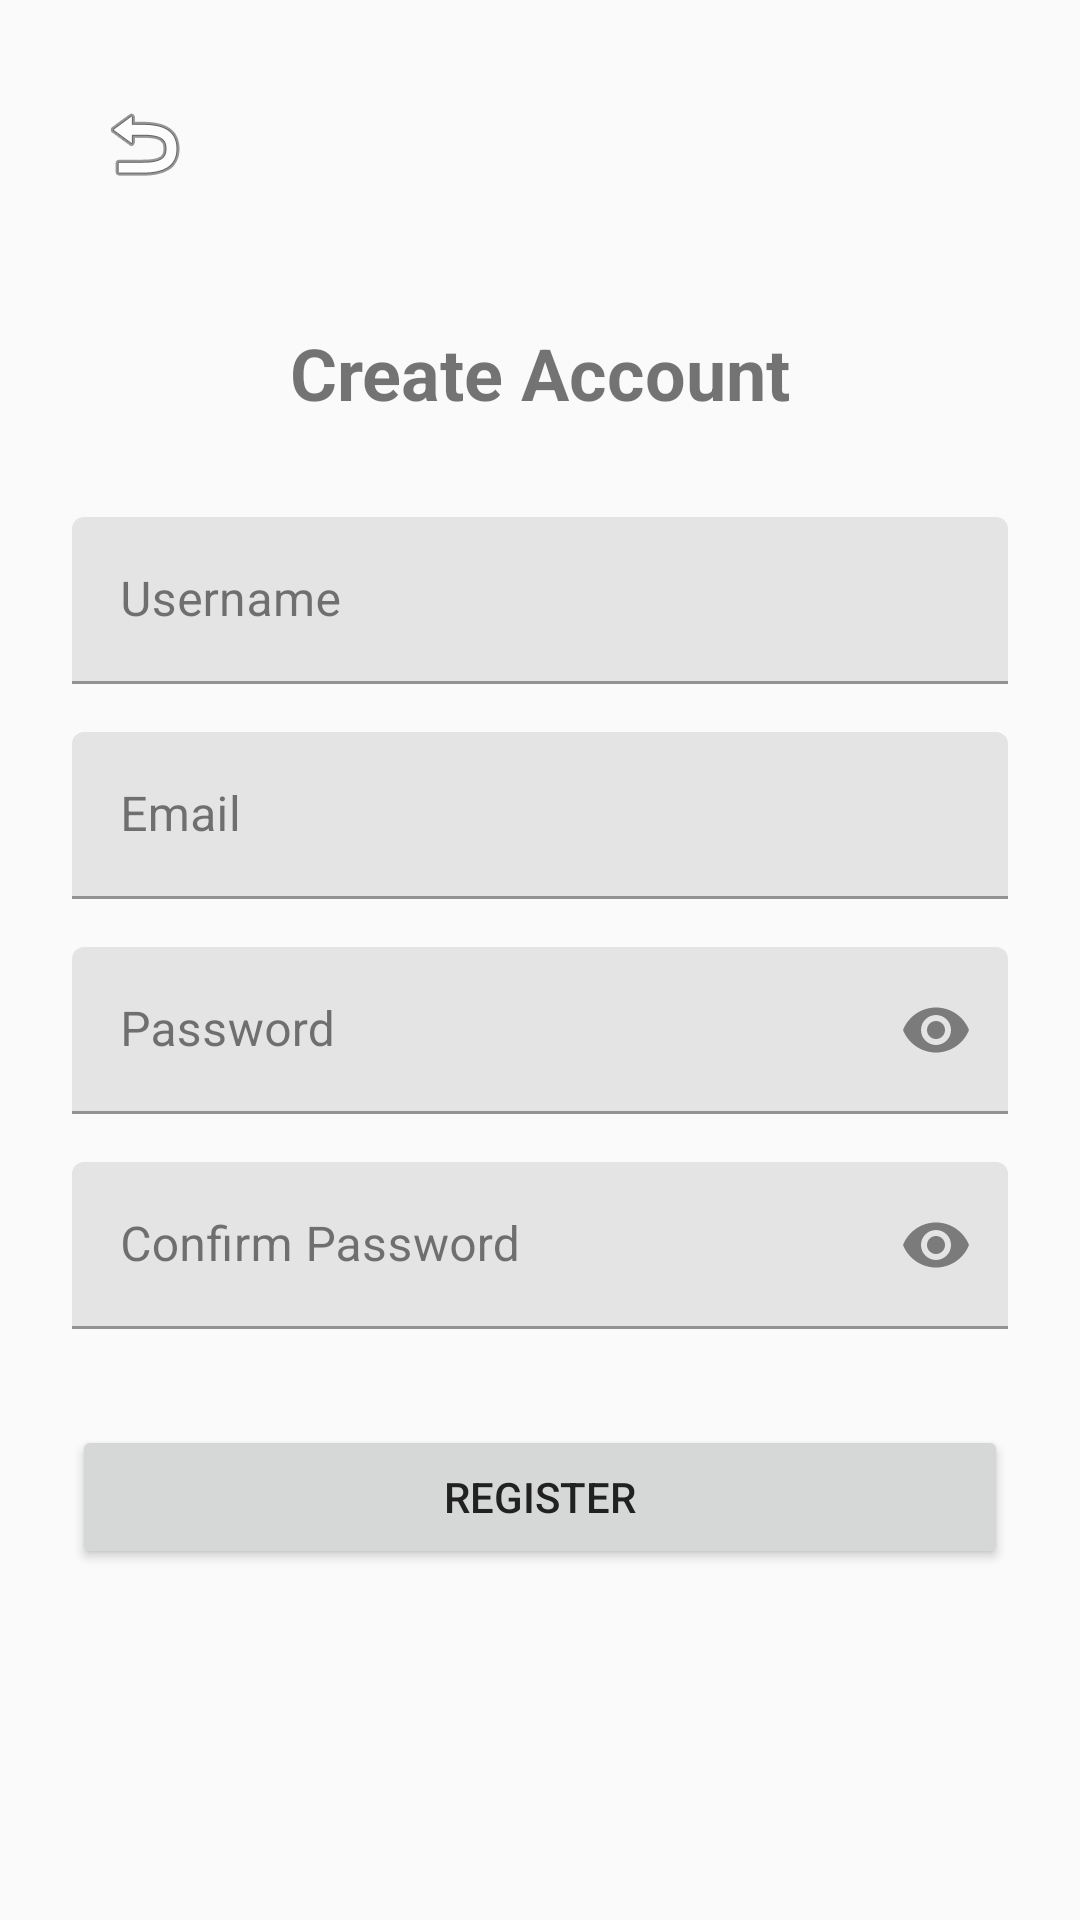

Android layout source for this screen:
<!-- AndroidManifest.xml: application theme Theme.AndroidProject -->
<!-- res/layout/fragment_register.xml -->
<?xml version="1.0" encoding="utf-8"?>
<FrameLayout xmlns:android="http://schemas.android.com/apk/res/android"
    xmlns:app="http://schemas.android.com/apk/res-auto"
    xmlns:tools="http://schemas.android.com/tools"
    android:layout_width="match_parent"
    android:layout_height="match_parent"
    tools:context=".ui.auth.RegisterFragment">

    <androidx.constraintlayout.widget.ConstraintLayout
        android:layout_width="match_parent"
        android:layout_height="match_parent"
        android:padding="24dp">

            
            <ImageButton
                android:id="@+id/btnBack"
                android:layout_width="48dp"
                android:layout_height="48dp"
                android:background="?attr/selectableItemBackgroundBorderless"
                android:src="@android:drawable/ic_menu_revert"
                android:contentDescription="Back to login"
                app:layout_constraintStart_toStartOf="parent"
                app:layout_constraintTop_toTopOf="parent" />

            <TextView
                android:id="@+id/tvTitle"
                android:layout_width="wrap_content"
                android:layout_height="wrap_content"
                android:text="Create Account"
                android:textSize="24sp"
                android:textStyle="bold"
                app:layout_constraintBottom_toBottomOf="parent"
                app:layout_constraintEnd_toEndOf="parent"
                app:layout_constraintStart_toStartOf="parent"
                app:layout_constraintTop_toTopOf="parent"
                app:layout_constraintVertical_bias="0.15" />

            <com.google.android.material.textfield.TextInputLayout
                android:id="@+id/tilUsername"
                android:layout_width="0dp"
                android:layout_height="wrap_content"
                android:layout_marginTop="32dp"
                android:hint="Username"
                app:layout_constraintEnd_toEndOf="parent"
                app:layout_constraintStart_toStartOf="parent"
                app:layout_constraintTop_toBottomOf="@id/tvTitle">

                <com.google.android.material.textfield.TextInputEditText
                    android:id="@+id/etUsername"
                    android:layout_width="match_parent"
                    android:layout_height="wrap_content"
                    android:inputType="text" />
            </com.google.android.material.textfield.TextInputLayout>

            <com.google.android.material.textfield.TextInputLayout
                android:id="@+id/tilEmail"
                android:layout_width="0dp"
                android:layout_height="wrap_content"
                android:layout_marginTop="16dp"
                android:hint="Email"
                app:layout_constraintEnd_toEndOf="parent"
                app:layout_constraintStart_toStartOf="parent"
                app:layout_constraintTop_toBottomOf="@id/tilUsername">

                <com.google.android.material.textfield.TextInputEditText
                    android:id="@+id/etEmail"
                    android:layout_width="match_parent"
                    android:layout_height="wrap_content"
                    android:inputType="textEmailAddress" />
            </com.google.android.material.textfield.TextInputLayout>

            <com.google.android.material.textfield.TextInputLayout
                android:id="@+id/tilPassword"
                android:layout_width="0dp"
                android:layout_height="wrap_content"
                android:layout_marginTop="16dp"
                android:hint="Password"
                app:layout_constraintEnd_toEndOf="parent"
                app:layout_constraintStart_toStartOf="parent"
                app:layout_constraintTop_toBottomOf="@id/tilEmail"
                app:endIconMode="password_toggle">

                <com.google.android.material.textfield.TextInputEditText
                    android:id="@+id/etPassword"
                    android:layout_width="match_parent"
                    android:layout_height="wrap_content"
                    android:inputType="textPassword" />
            </com.google.android.material.textfield.TextInputLayout>

            <com.google.android.material.textfield.TextInputLayout
                android:id="@+id/tilPasswordConfirm"
                android:layout_width="0dp"
                android:layout_height="wrap_content"
                android:layout_marginTop="16dp"
                android:hint="Confirm Password"
                app:layout_constraintEnd_toEndOf="parent"
                app:layout_constraintStart_toStartOf="parent"
                app:layout_constraintTop_toBottomOf="@id/tilPassword"
                app:endIconMode="password_toggle">

                <com.google.android.material.textfield.TextInputEditText
                    android:id="@+id/etPasswordConfirm"
                    android:layout_width="match_parent"
                    android:layout_height="wrap_content"
                    android:inputType="textPassword" />
            </com.google.android.material.textfield.TextInputLayout>

            <Button
                android:id="@+id/btnRegister"
                android:layout_width="0dp"
                android:layout_height="wrap_content"
                android:layout_marginTop="32dp"
                android:text="Register"
                app:layout_constraintEnd_toEndOf="parent"
                app:layout_constraintStart_toStartOf="parent"
                app:layout_constraintTop_toBottomOf="@id/tilPasswordConfirm" />

        </androidx.constraintlayout.widget.ConstraintLayout>

</FrameLayout>
<!-- resources referenced by this layout -->
<resources>
  <style name="Theme.AndroidProject" parent="Theme.MaterialComponents.DayNight.DarkActionBar">
          
          <item name="colorPrimary">@color/primary_main</item>
          <item name="colorPrimaryVariant">@color/primary_dark</item>
          <item name="colorOnPrimary">@color/white</item>
  
          
          <item name="colorSecondary">@color/secondary_main</item>
          <item name="colorSecondaryVariant">@color/secondary_dark</item>
          <item name="colorOnSecondary">@color/white</item>
  
          
          <item name="android:colorBackground">@color/background_light</item>
          <item name="colorSurface">@color/surface_light</item>
          <item name="colorOnSurface">@color/text_primary_light</item>
          <item name="colorOnBackground">@color/text_primary_light</item>
  
          
          <item name="colorError">@color/error</item>
          <item name="colorOnError">@color/white</item>
  
          
          <item name="android:statusBarColor">?attr/colorPrimaryVariant</item>
          <item name="android:windowLightStatusBar" tools:targetApi="m">true</item>
  
          
          <item name="android:navigationBarColor">@color/surface_light</item>
          <item name="android:windowLightNavigationBar" tools:targetApi="o_mr1">true</item>
  
          
          <item name="android:textColorPrimary">@color/text_primary_light</item>
          <item name="android:textColorSecondary">@color/text_secondary_light</item>
      </style>
  <color name="primary_main">#00ACC1</color>
  <color name="primary_dark">#00838F</color>
  <color name="white">#FFFFFFFF</color>
  <color name="secondary_main">#43A047</color>
  <color name="secondary_dark">#2E7D32</color>
  <color name="background_light">#FAFAFA</color>
  <color name="surface_light">#FFFFFF</color>
  <color name="text_primary_light">#212121</color>
  <color name="error">#F44336</color>
  <color name="text_secondary_light">#757575</color>
</resources>
